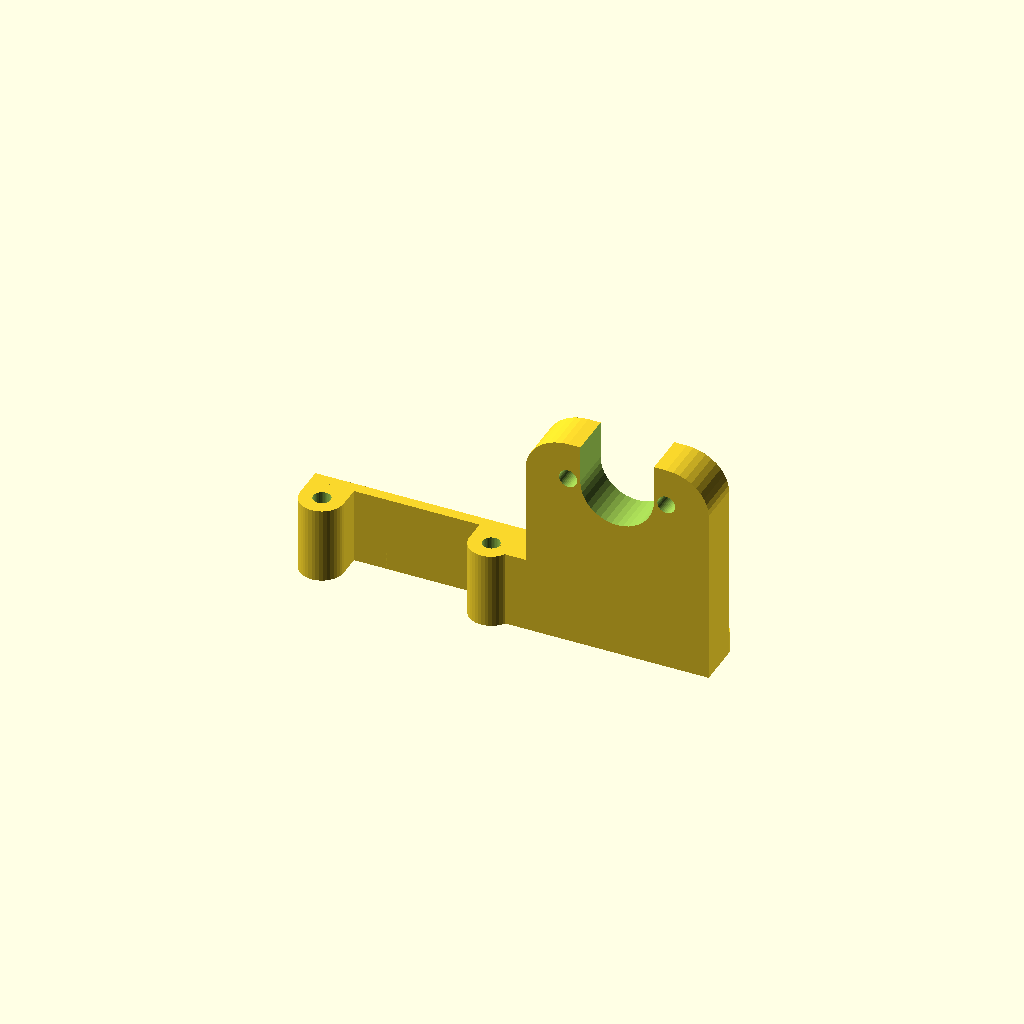
Cell 1 — every parameter at its default value.
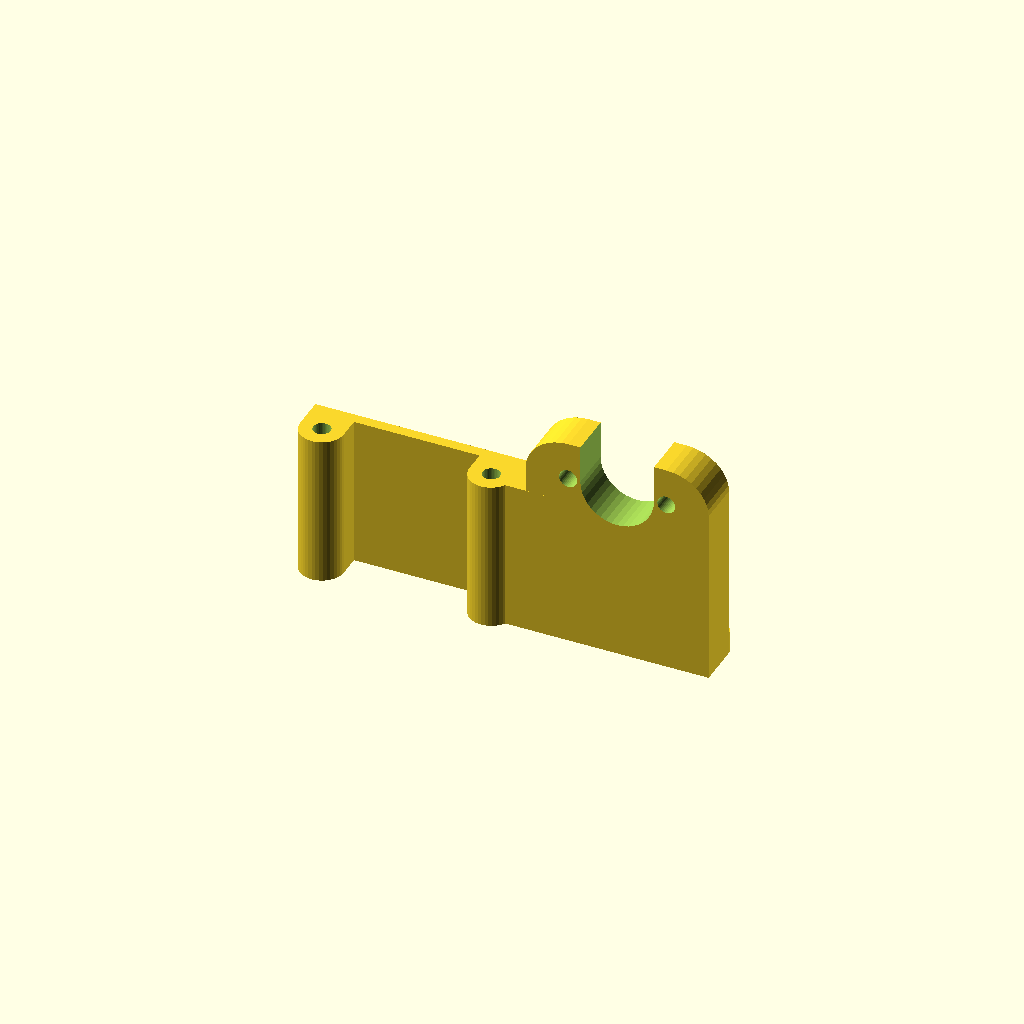
Cell 2: the same model with spacerLen = 28.
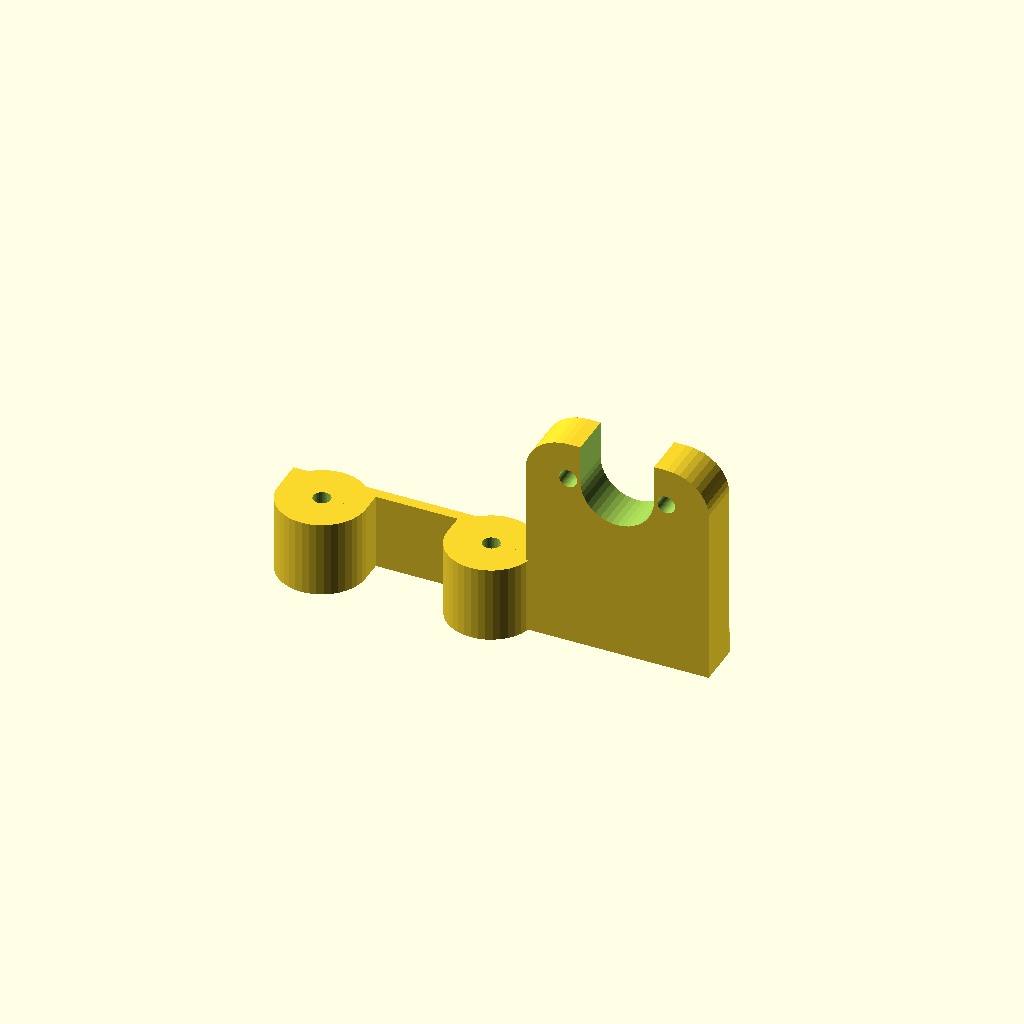
Cell 3: the same model with spacerDia = 16.
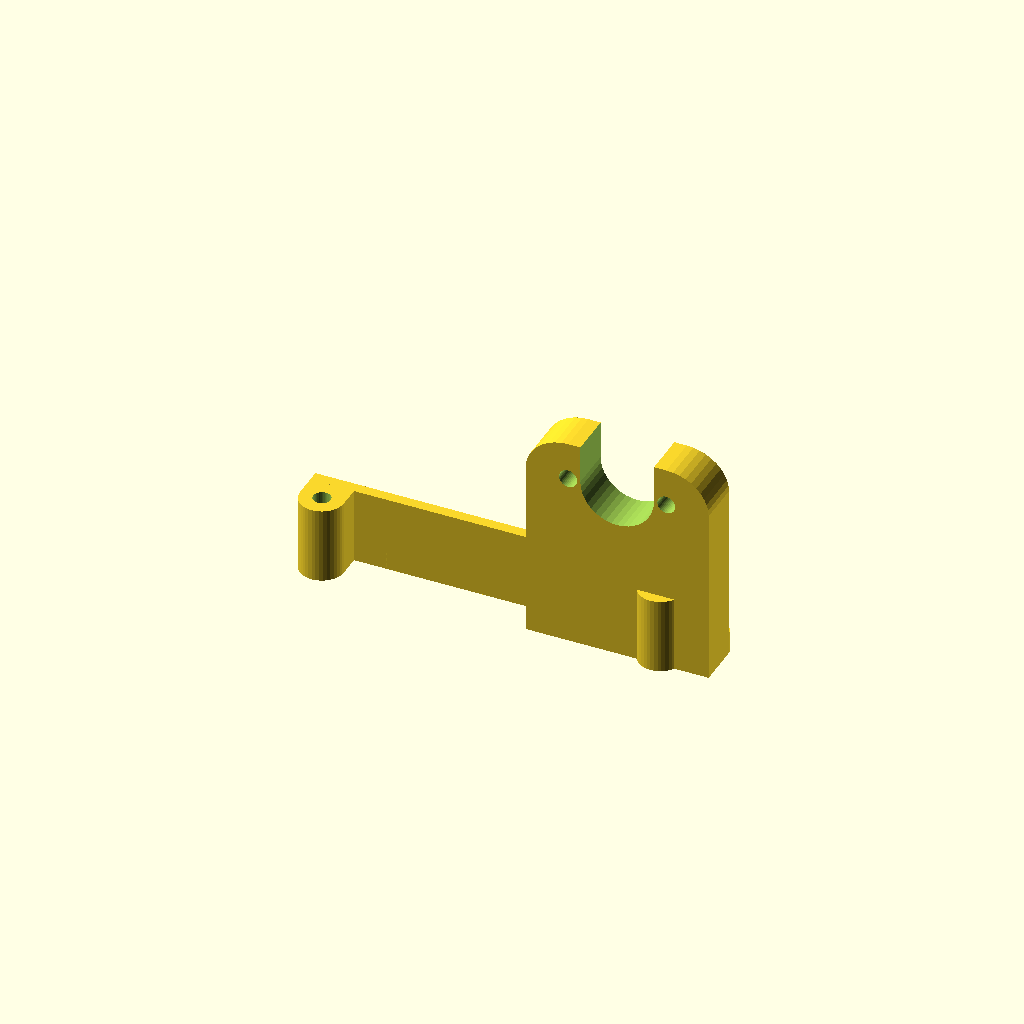
Cell 4: spacerDist = 62 (everything else at default).
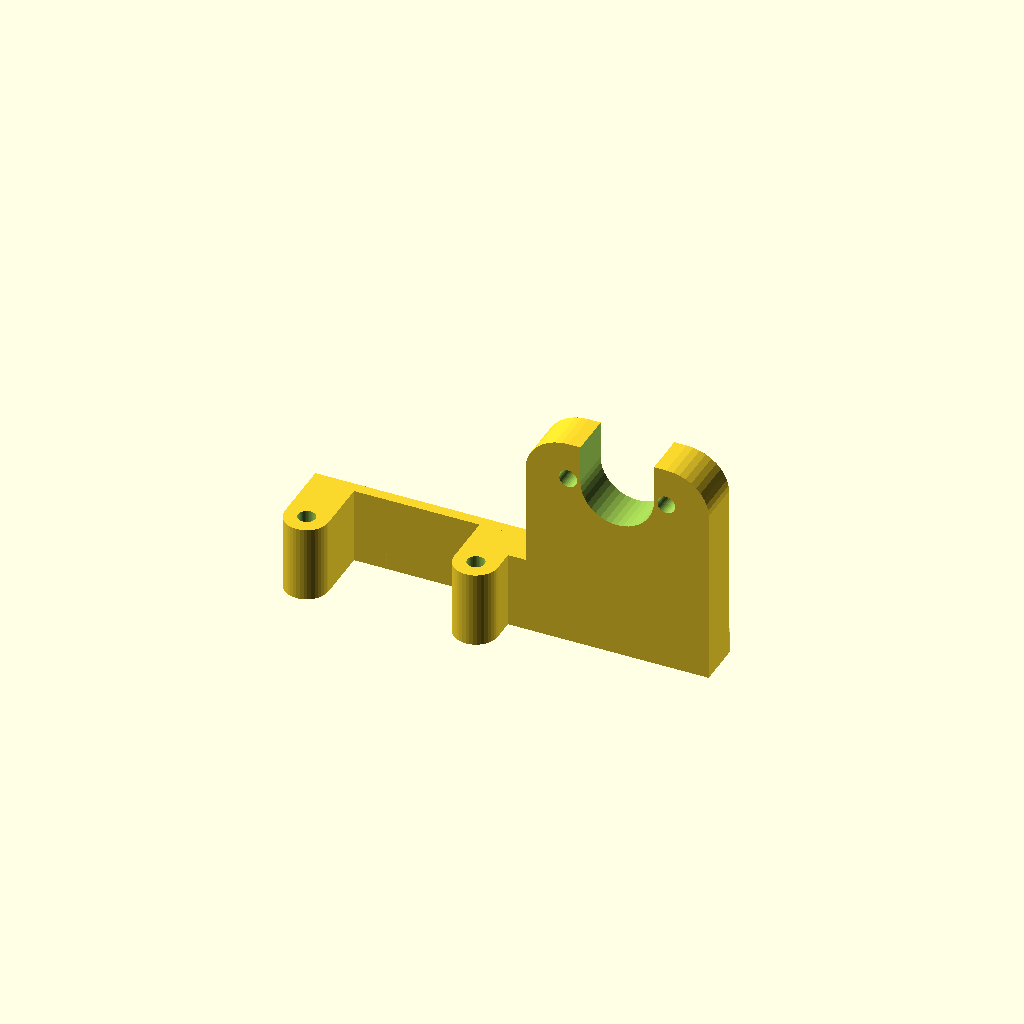
Cell 5: spacerHt = 12 (everything else at default).
All cells are drawn from one camera (rotation 55°, 0°, 25°, orthographic, colour scheme Cornfield), so only the parameter changes between them.
OpenSCAD source file r2x/src/bltouch-mount.scad:
spacerLen      = 14;
spacerDia      = 8;
spacerDist     = 31;
spacerHt       = 6;
spacerBarHt    = 2;
spacerBarThick = 4;

blTouchDist    = 18;
blTouchDia     = 13.5;
blTouchHt      = 8;

blTouchMountOffX = 46;
blTouchMountOffY = 26+blTouchDia/2+0;

$fn=40;

complete();

module complete() {
   heatsinkSpacer();
   translate([blTouchMountOffX,0,0])
      rotate([90,0,0]) blTouchMount();

   diffX = blTouchMountOffX - (spacerDist+spacerDia/2);
   translate([spacerDist+spacerDia/2-1,-blTouchHt,0])
      cube([diffX+2,blTouchHt,spacerLen]);

   hull() {
      translate([10,0,0]) cylinder(r=spacerBarHt,h=4);
      translate([blTouchMountOffX+blTouchDist+blTouchDia/2-1,0,0]) cylinder(r=spacerBarHt,h=4);
   }
}

module blTouchMount() {
   translate([0,blTouchMountOffY,0]) difference() {
      union() {
         hull() {
            scale([1,0.9,1]) cylinder(d=blTouchDia+2,h=blTouchHt);
            translate([blTouchDist,0,0]) scale([1,0.9,1])
               cylinder(d=blTouchDia+2,h=blTouchHt);

            translate([-(blTouchDia+2)/2,-blTouchMountOffY,0])
               cube([blTouchDist+blTouchDia+2,blTouchMountOffY,blTouchHt]);
         }
      }
      translate([0,0,-1]) cylinder(d=3.3,h=blTouchHt+2);
      translate([blTouchDist,0,-1]) cylinder(d=3.3,h=blTouchHt+2);
      translate([blTouchDist/2,0,-1]) cylinder(d=blTouchDia,h=blTouchHt+2);
      translate([blTouchDist/2-blTouchDia/2,0,-1])
         cube([blTouchDia,blTouchDia,blTouchHt+2]);
   }
}

module heatsinkSpacer() {
   difference() {
      union() {
         singleSpacer();
         translate([spacerDist,0,0]) singleSpacer();
         translate([-spacerDia/2,-spacerBarHt,0])
            cube([spacerDist+spacerDia, spacerBarHt, spacerLen]);
      }
   }
}

module singleSpacer() {
   difference() {
      union() {
         translate([0,-spacerHt,0]) cylinder(d=spacerDia, h=spacerLen);
         translate([-spacerDia/2,-spacerHt,0])
            cube([spacerDia,spacerHt, spacerLen]);
      }
      translate([0,-spacerHt,-1]) cylinder(d=3.2, h=spacerLen+2);
   }
}

if (0) {
cylinder(d=spacerDia, h=spacerLen);
translate([spacerDist,0,0]) cylinder(d=spacerDia, h=spacerLen);
translate([-spacerDia/2,0,0]) cube([spacerDist+spacerDia/2+15,spacerDia/2,spacerLen]);
translate([spacerDist+15-7,0,0]) cube([7,spacerDia/2,spacerLen+20]);
translate([15,0,20]) cube([spacerDist,spacerDia/2,spacerLen]);
translate([15,0,20+spacerLen/2]) rotate([-90,0,0]) cylinder(d=spacerLen, h=spacerDia/2);
}
Customizer parameters (derived from the source; name, type, default, range or options):
spacerLen: number, default 14
spacerDia: number, default 8
spacerDist: number, default 31
spacerHt: number, default 6
spacerBarHt: number, default 2
spacerBarThick: number, default 4
blTouchDist: number, default 18
blTouchDia: number, default 13.5
blTouchHt: number, default 8
blTouchMountOffX: number, default 46
